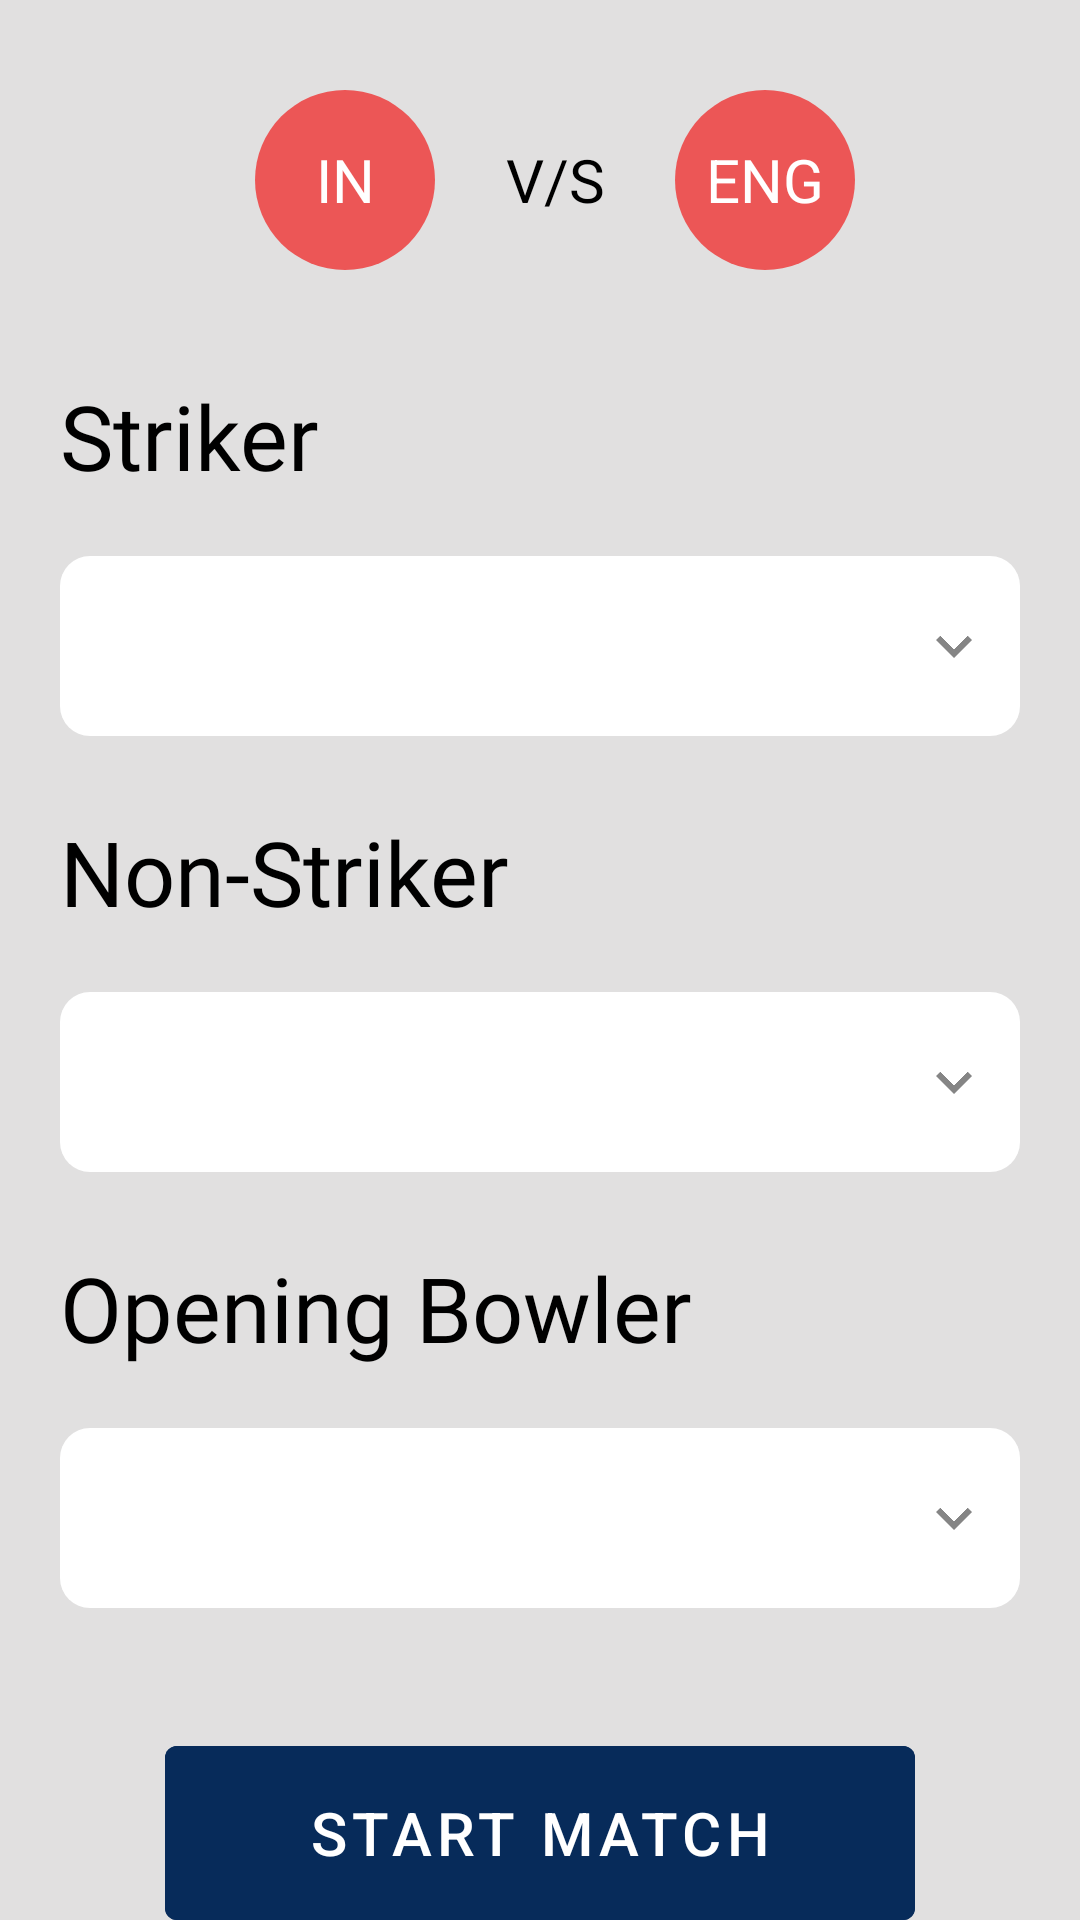

Produce the Android XML layout that renders to this screen, including the resource entries it uses.
<!-- AndroidManifest.xml: fallback theme Theme.MaterialComponents.DayNight.NoActionBar -->
<!-- res/layout/activity_opening_oponent_player.xml -->
<?xml version="1.0" encoding="utf-8"?>
<androidx.constraintlayout.widget.ConstraintLayout xmlns:android="http://schemas.android.com/apk/res/android"
    xmlns:app="http://schemas.android.com/apk/res-auto"
    xmlns:tools="http://schemas.android.com/tools"
    android:layout_width="match_parent"
    android:layout_height="match_parent"
    android:background="@color/bgScreenColor"
    tools:context=".OpeningOponentPlayerActivity">

    <LinearLayout
        android:id="@+id/matchStatLayout"
        android:layout_width="match_parent"
        android:layout_height="wrap_content"
        android:layout_marginTop="30dp"
        android:gravity="center"
        android:orientation="horizontal"
        app:layout_constraintEnd_toEndOf="parent"
        app:layout_constraintStart_toStartOf="parent"
        app:layout_constraintTop_toTopOf="parent">

        <TextView
            android:id="@+id/tvHostLogo"
            android:layout_width="60dp"
            android:layout_height="60dp"
            android:layout_marginStart="10dp"
            android:background="@drawable/round_textview"
            android:gravity="center"
            android:text="IN"
            android:textColor="@color/white"
            android:textSize="20sp" />

        <TextView
            android:id="@+id/tvVS"
            android:layout_width="60dp"
            android:layout_height="60dp"
            android:layout_marginStart="10dp"
            android:fontFamily="@font/oswaldsemibold"
            android:gravity="center"
            android:text="V/S"
            android:textColor="@color/black"
            android:textSize="20sp" />

        <TextView
            android:id="@+id/tvAwayLogo"
            android:layout_width="60dp"
            android:layout_height="60dp"
            android:layout_marginStart="10dp"
            android:background="@drawable/round_textview"
            android:gravity="center"
            android:text="ENG"
            android:textColor="@color/white"
            android:textSize="20sp" />
    </LinearLayout>

    <LinearLayout
        android:id="@+id/strikerLayout"
        android:layout_width="match_parent"
        android:layout_height="wrap_content"
        android:layout_marginTop="20dp"
        android:orientation="vertical"
        app:layout_constraintBottom_toBottomOf="parent"
        app:layout_constraintEnd_toEndOf="parent"
        app:layout_constraintStart_toStartOf="parent"
        app:layout_constraintTop_toBottomOf="@+id/matchStatLayout"
        app:layout_constraintVertical_bias="0.026">

        <TextView
            android:id="@+id/tvStrikerHeading"
            android:layout_width="wrap_content"
            android:layout_height="wrap_content"
            android:layout_marginStart="20dp"
            android:textColor="@color/black"
            android:layout_marginTop="5dp"
            android:fontFamily="@font/oswaldsemibold"
            android:text="Striker"
            android:textSize="30sp" />

        <Spinner
            android:id="@+id/spinnerStriker"
            android:layout_width="match_parent"
            android:layout_height="60dp"
            android:layout_margin="20dp"
            android:background="@drawable/spinner_style" />

    </LinearLayout>

    <LinearLayout
        android:id="@+id/nonStrikerLayout"
        android:layout_width="match_parent"
        android:layout_height="wrap_content"
        android:orientation="vertical"
        app:layout_constraintEnd_toEndOf="parent"
        app:layout_constraintStart_toStartOf="parent"
        app:layout_constraintTop_toBottomOf="@+id/strikerLayout">

        <TextView
            android:id="@+id/tvNonStrikerHeading"
            android:layout_width="wrap_content"
            android:layout_height="wrap_content"
            android:layout_marginStart="20dp"
            android:layout_marginTop="5dp"
            android:textColor="@color/black"
            android:fontFamily="@font/oswaldsemibold"
            android:text="Non-Striker"
            android:textSize="30sp" />

        <Spinner
            android:id="@+id/spinnerNonStriker"
            android:layout_width="match_parent"
            android:layout_height="60dp"
            android:layout_margin="20dp"
            android:background="@drawable/spinner_style" />

    </LinearLayout>

    <LinearLayout
        android:id="@+id/bowlerLayout"
        android:layout_width="match_parent"
        android:layout_height="wrap_content"
        android:orientation="vertical"
        app:layout_constraintEnd_toEndOf="parent"
        app:layout_constraintStart_toStartOf="parent"
        app:layout_constraintTop_toBottomOf="@+id/nonStrikerLayout">

        <TextView
            android:id="@+id/tvBowlerHeading"
            android:layout_width="wrap_content"
            android:layout_height="wrap_content"
            android:layout_marginStart="20dp"
            android:layout_marginTop="5dp"
            android:fontFamily="@font/oswaldsemibold"
            android:text="Opening Bowler"
            android:textColor="@color/black"
            android:textSize="30sp" />

        <Spinner
            android:id="@+id/spinnerBowler"
            android:layout_width="match_parent"
            android:layout_height="60dp"
            android:layout_margin="20dp"
            android:background="@drawable/spinner_style" />

    </LinearLayout>

    <Button
        android:id="@+id/btnStart"
        android:layout_width="250dp"
        android:layout_height="70dp"
        android:layout_marginTop="20dp"
        android:layout_marginStart="24dp"
        android:layout_marginEnd="24dp"
        android:backgroundTint="@color/main_color"
        android:text="Start Match"
        android:textColor="@color/white"
        android:textSize="20sp"
        app:layout_constraintEnd_toEndOf="parent"
        app:layout_constraintHorizontal_bias="0.498"
        app:layout_constraintStart_toStartOf="parent"
        app:layout_constraintTop_toBottomOf="@+id/bowlerLayout" />

</androidx.constraintlayout.widget.ConstraintLayout>
<!-- resources referenced by this layout -->
<resources>
  <color name="bgScreenColor">#E1E0E0</color>
  <color name="black">#FF000000</color>
  <color name="main_color">#072B5A</color>
  <color name="white">#FFFFFFFF</color>
  <!-- drawable round_textview (drawable) -->
  <?xml version="1.0" encoding="utf-8"?>
  <shape xmlns:android="http://schemas.android.com/apk/res/android">
      <corners  android:radius="1000dp"/>
      <solid android:color="@color/teamLogo"/>
  </shape>
  <!-- drawable spinner_style (drawable) -->
  <?xml version="1.0" encoding="utf-8"?>
  <selector xmlns:android="http://schemas.android.com/apk/res/android">
  
      <item>
          <layer-list>
              <item>
                  <shape android:shape="rectangle">
                      <solid android:color="@color/white"/>
                      <corners android:radius="10dp"/>
                      <padding android:right="10dp"/>
                  </shape>
              </item>
              <item android:drawable="@drawable/ic_action_name"
                      android:gravity="end|center"/>
          </layer-list>
      </item>
  </selector>
  <color name="teamLogo">#EC5656</color>
  <!-- drawable ic_action_name: png bitmap (drawable-hdpi, 227 bytes) -->
</resources>
